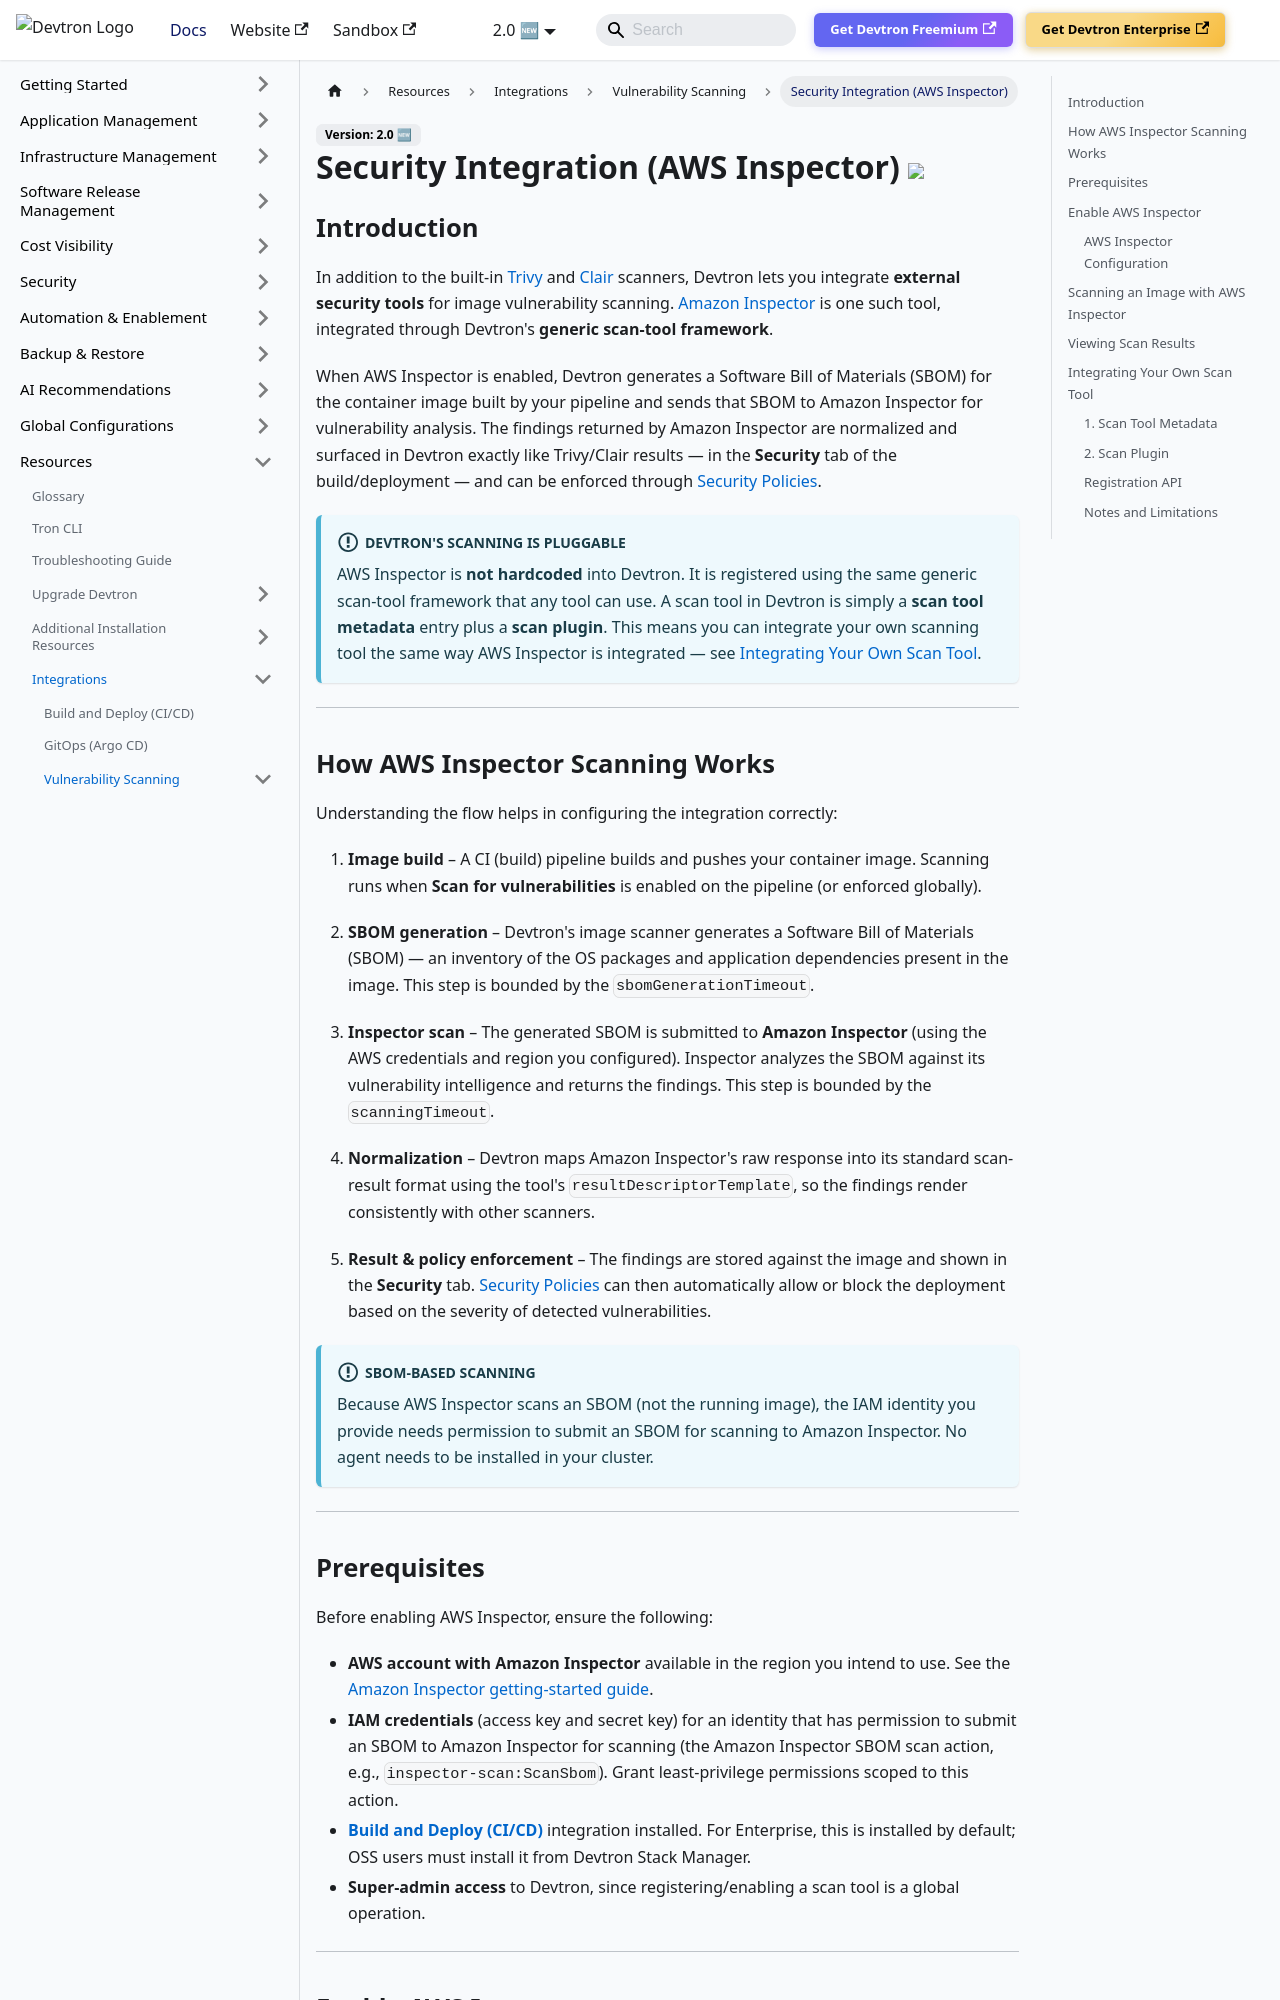

repository: devtron-labs/devtron-documentation · page: docs/user-guide/integrations/vulnerability-scanning/aws-inspector.html · generator: docusaurus

---
title: Security Integration (AWS Inspector)
sidebar_label: Security Integration (AWS Inspector)
---

# Security Integration (AWS Inspector) <a href="https://devtron.ai/pricing"><img src="https://devtron-public-asset.s3.us-east-2.amazonaws.com/images/elements/EnterpriseTag.svg" className="enterprise-badge-img" /></a>

## Introduction

In addition to the built-in [Trivy](./trivy.md) and [Clair](./clair.md) scanners, Devtron lets you integrate **external security tools** for image vulnerability scanning. [Amazon Inspector](https://docs.aws.amazon.com/inspector/latest/user/what-is-inspector.html) is one such tool, integrated through Devtron's **generic scan-tool framework**.

When AWS Inspector is enabled, Devtron generates a Software Bill of Materials (SBOM) for the container image built by your pipeline and sends that SBOM to Amazon Inspector for vulnerability analysis. The findings returned by Amazon Inspector are normalized and surfaced in Devtron exactly like Trivy/Clair results — in the **Security** tab of the build/deployment — and can be enforced through [Security Policies](../../security-features/security-policies.md).

:::info Devtron's scanning is pluggable
AWS Inspector is **not hardcoded** into Devtron. It is registered using the same generic scan-tool framework that any tool can use. A scan tool in Devtron is simply a **scan tool metadata** entry plus a **scan plugin**. This means you can integrate your own scanning tool the same way AWS Inspector is integrated — see [Integrating Your Own Scan Tool](#integrating-your-own-scan-tool).
:::

---
